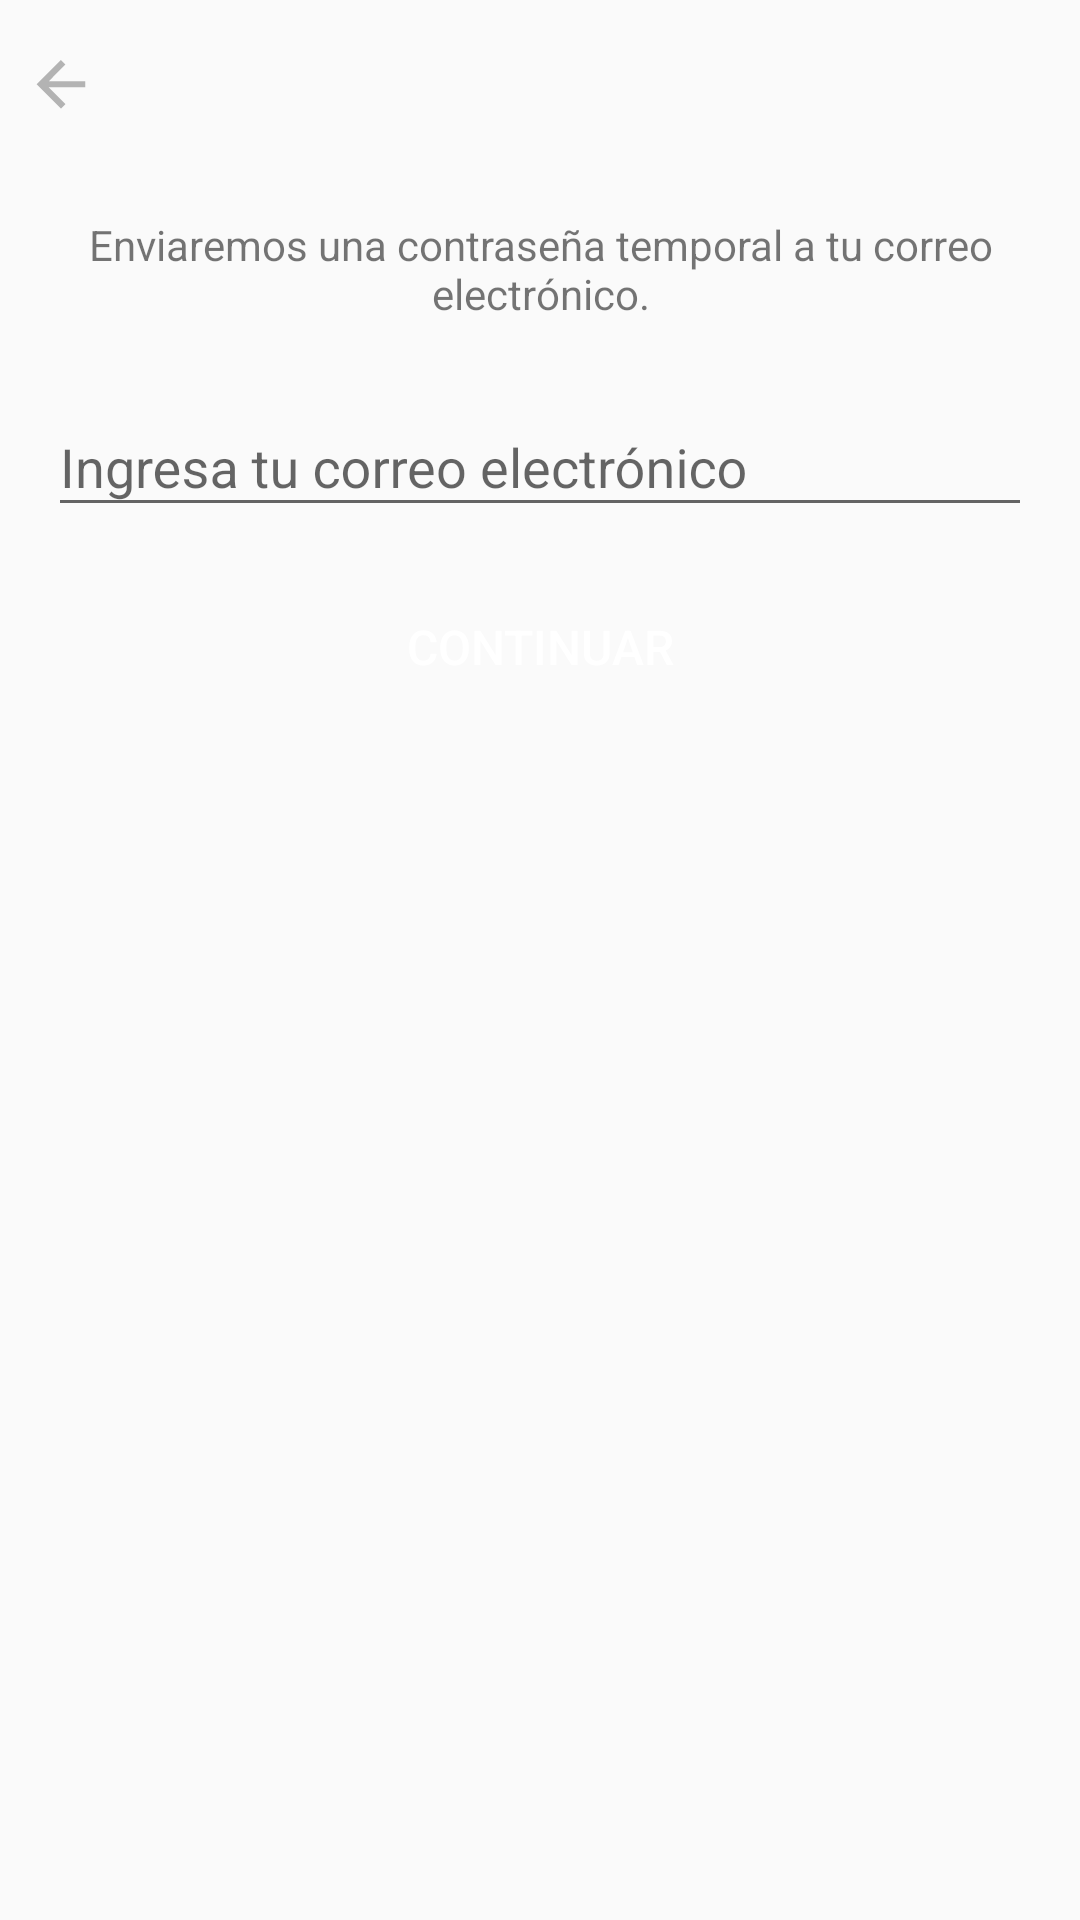

Write the Android layout XML for this screen, with the resource values it uses.
<!-- AndroidManifest.xml: application theme AppTheme -->
<!-- res/layout/fragment_pass_forgot.xml -->
<?xml version="1.0" encoding="utf-8"?>
<androidx.constraintlayout.widget.ConstraintLayout xmlns:android="http://schemas.android.com/apk/res/android"
    xmlns:app="http://schemas.android.com/apk/res-auto"
    xmlns:tools="http://schemas.android.com/tools"
    android:layout_width="match_parent"
    android:layout_height="match_parent">


    
    
    
    
    
    

    
    
    
    
    
    
    
    

    <LinearLayout
        android:layout_width="0dp"
        android:layout_height="0dp"
        android:gravity="center_horizontal"
        android:orientation="vertical"
        android:padding="16dp"
        app:layout_constraintBottom_toBottomOf="parent"
        app:layout_constraintEnd_toEndOf="parent"
        app:layout_constraintStart_toStartOf="parent"
        app:layout_constraintTop_toTopOf="@+id/guideline34">

        <TextView
            android:layout_width="wrap_content"
            android:layout_height="wrap_content"
            android:layout_marginBottom="16dp"
            android:gravity="center"
            android:text="Enviaremos una contraseña temporal a tu correo electrónico." />

        <com.google.android.material.textfield.TextInputLayout
            android:layout_width="match_parent"
            android:layout_height="wrap_content"
            android:layout_marginBottom="16dp">

            <com.google.android.material.textfield.TextInputEditText
                android:layout_width="match_parent"
                android:layout_height="wrap_content"
                android:hint="Ingresa tu correo electrónico" />
        </com.google.android.material.textfield.TextInputLayout>

        <Button
            android:id="@+id/btnToTmp"
            android:layout_width="match_parent"
            android:layout_height="wrap_content"
            style="@style/ButtonSingle"
            android:text="Continuar"
            android:textColor="@android:color/white" />


    </LinearLayout>

    <androidx.constraintlayout.widget.Guideline
        android:id="@+id/guideline34"
        android:layout_width="wrap_content"
        android:layout_height="wrap_content"
        android:orientation="horizontal"
        app:layout_constraintGuide_begin="@dimen/toobar_size" />

    <ImageView
        android:id="@+id/arrowBack"
        android:layout_width="wrap_content"
        android:layout_height="wrap_content"
        android:layout_marginStart="8dp"
        app:layout_constraintBottom_toTopOf="@+id/guideline34"
        app:layout_constraintStart_toStartOf="parent"
        app:layout_constraintTop_toTopOf="parent"
        app:srcCompat="@drawable/ic_back" />

</androidx.constraintlayout.widget.ConstraintLayout>
<!-- res/layout/toolbar.xml (included above) -->
<?xml version="1.0" encoding="utf-8"?>
<LinearLayout
    xmlns:android="http://schemas.android.com/apk/res/android"
    android:layout_width="match_parent"
    android:layout_height="wrap_content"
    android:orientation="vertical" >

    <androidx.appcompat.widget.Toolbar
        android:id="@+id/toolbar"
        android:layout_width="match_parent"
        android:layout_height="@dimen/toobar_size"
        android:background="@android:color/white" />

</LinearLayout>
<!-- resources referenced by this layout -->
<resources>
  <dimen name="toobar_size">56dp</dimen>
  <!-- drawable ic_back: png bitmap (drawable-mdpi, 304 bytes) -->
  <style name="ButtonSingle">
          <item name="android:background">@drawable/bg_button</item>
          <item name="android:textColor">@android:color/white</item>
          <item name="android:textSize">16sp</item>
      </style>
  <style name="AppTheme" parent="Theme.AppCompat.Light.NoActionBar">
          
          <item name="colorPrimary">@color/colorPrimary</item>
          <item name="colorAccent">@color/colorAccent</item>
      </style>
  <color name="colorPrimary">#FFFF</color>
  <color name="colorAccent">#CA4352</color>
</resources>
